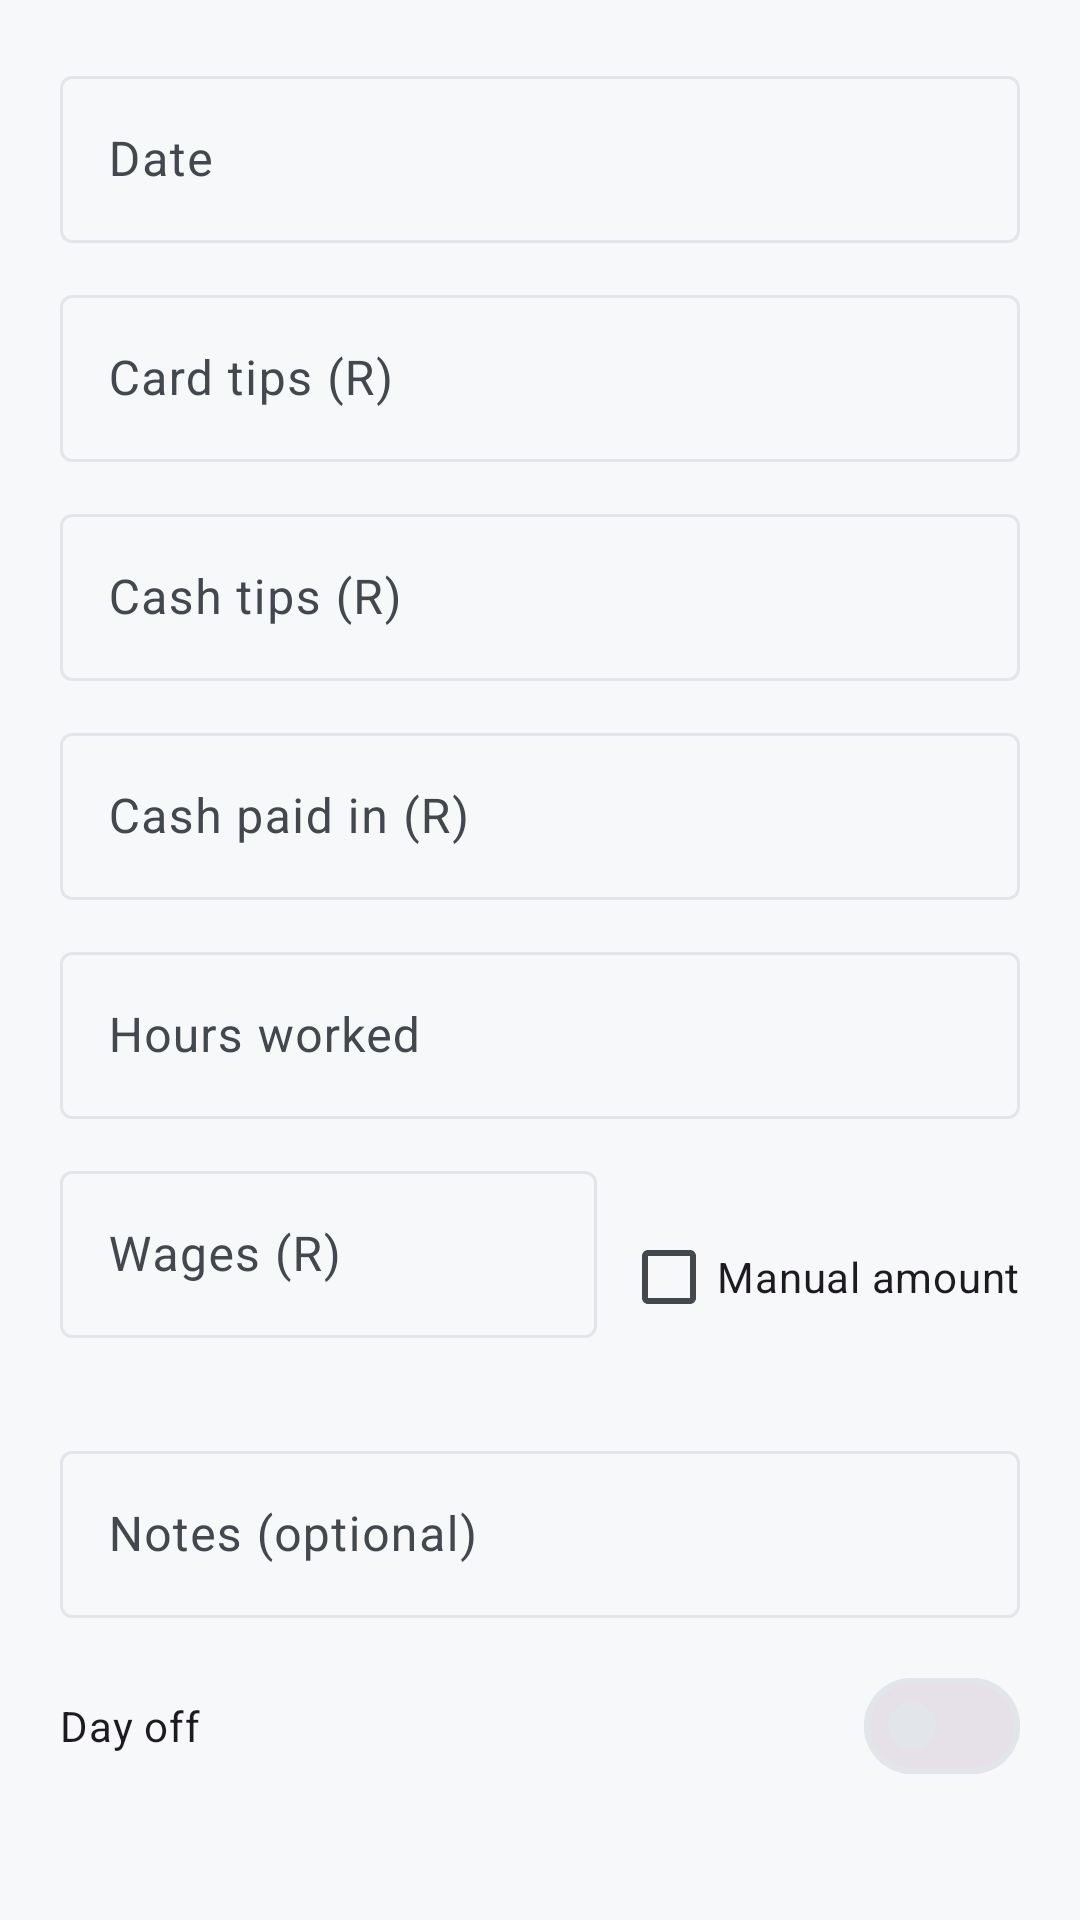

Reconstruct the res/layout file that produces this screen, plus the resources it refers to.
<!-- AndroidManifest.xml: application theme Theme.WageTracker -->
<!-- res/layout/dialog_add_record.xml -->
<?xml version="1.0" encoding="utf-8"?>
<ScrollView xmlns:android="http://schemas.android.com/apk/res/android"
    xmlns:app="http://schemas.android.com/apk/res-auto"
    android:layout_width="match_parent"
    android:layout_height="wrap_content"
    android:fillViewport="true">

    <LinearLayout
        android:layout_width="match_parent"
        android:layout_height="wrap_content"
        android:orientation="vertical"
        android:padding="20dp">

        <com.google.android.material.textfield.TextInputLayout
            android:layout_width="match_parent"
            android:layout_height="wrap_content"
            android:layout_marginBottom="12dp"
            style="@style/Widget.Material3.TextInputLayout.OutlinedBox">
            <com.google.android.material.textfield.TextInputEditText
                android:id="@+id/etDate"
                android:layout_width="match_parent"
                android:layout_height="wrap_content"
                android:hint="@string/hint_date"
                android:inputType="text"
                android:focusable="false"
                android:cursorVisible="false" />
        </com.google.android.material.textfield.TextInputLayout>

        <com.google.android.material.textfield.TextInputLayout
            android:layout_width="match_parent"
            android:layout_height="wrap_content"
            android:layout_marginBottom="12dp"
            style="@style/Widget.Material3.TextInputLayout.OutlinedBox">
            <com.google.android.material.textfield.TextInputEditText
                android:id="@+id/etCardTips"
                android:layout_width="match_parent"
                android:layout_height="wrap_content"
                android:hint="@string/hint_card_tips"
                android:inputType="numberDecimal" />
        </com.google.android.material.textfield.TextInputLayout>

        <com.google.android.material.textfield.TextInputLayout
            android:layout_width="match_parent"
            android:layout_height="wrap_content"
            android:layout_marginBottom="12dp"
            style="@style/Widget.Material3.TextInputLayout.OutlinedBox">
            <com.google.android.material.textfield.TextInputEditText
                android:id="@+id/etCashTips"
                android:layout_width="match_parent"
                android:layout_height="wrap_content"
                android:hint="@string/hint_cash_tips"
                android:inputType="numberDecimal" />
        </com.google.android.material.textfield.TextInputLayout>

        <com.google.android.material.textfield.TextInputLayout
            android:layout_width="match_parent"
            android:layout_height="wrap_content"
            android:layout_marginBottom="12dp"
            style="@style/Widget.Material3.TextInputLayout.OutlinedBox">
            <com.google.android.material.textfield.TextInputEditText
                android:id="@+id/etCashPaidIn"
                android:layout_width="match_parent"
                android:layout_height="wrap_content"
                android:hint="@string/hint_cash_paid_in"
                android:inputType="numberDecimal" />
        </com.google.android.material.textfield.TextInputLayout>

        <com.google.android.material.textfield.TextInputLayout
            android:layout_width="match_parent"
            android:layout_height="wrap_content"
            android:layout_marginBottom="12dp"
            style="@style/Widget.Material3.TextInputLayout.OutlinedBox">
            <com.google.android.material.textfield.TextInputEditText
                android:id="@+id/etHours"
                android:layout_width="match_parent"
                android:layout_height="wrap_content"
                android:hint="Hours worked"
                android:inputType="numberDecimal" />
        </com.google.android.material.textfield.TextInputLayout>

        <LinearLayout
            android:layout_width="match_parent"
            android:layout_height="wrap_content"
            android:orientation="horizontal"
            android:gravity="center_vertical"
            android:layout_marginBottom="12dp">

            <LinearLayout
                android:layout_width="0dp"
                android:layout_height="wrap_content"
                android:layout_weight="1"
                android:orientation="vertical">

                <com.google.android.material.textfield.TextInputLayout
                    android:layout_width="match_parent"
                    android:layout_height="wrap_content"
                    style="@style/Widget.Material3.TextInputLayout.OutlinedBox">
                    <com.google.android.material.textfield.TextInputEditText
                        android:id="@+id/etWages"
                        android:layout_width="match_parent"
                        android:layout_height="wrap_content"
                        android:hint="Wages (R)"
                        android:inputType="numberDecimal"
                        android:enabled="false" />
                </com.google.android.material.textfield.TextInputLayout>

                <TextView
                    android:id="@+id/tvWageRate"
                    android:layout_width="wrap_content"
                    android:layout_height="wrap_content"
                    android:layout_marginTop="4dp"
                    android:textSize="12sp"
                    android:textColor="?attr/colorOnSurfaceVariant" />
            </LinearLayout>

            <com.google.android.material.checkbox.MaterialCheckBox
                android:id="@+id/cbManualWage"
                android:layout_width="wrap_content"
                android:layout_height="wrap_content"
                android:text="Manual amount"
                android:layout_marginStart="8dp" />
        </LinearLayout>

        <com.google.android.material.textfield.TextInputLayout
            android:layout_width="match_parent"
            android:layout_height="wrap_content"
            android:layout_marginBottom="12dp"
            style="@style/Widget.Material3.TextInputLayout.OutlinedBox">
            <com.google.android.material.textfield.TextInputEditText
                android:id="@+id/etNotes"
                android:layout_width="match_parent"
                android:layout_height="wrap_content"
                android:hint="@string/hint_notes"
                android:inputType="textMultiLine|textCapSentences"
                android:maxLines="3" />
        </com.google.android.material.textfield.TextInputLayout>

        <com.google.android.material.materialswitch.MaterialSwitch
            android:id="@+id/swDayOff"
            android:layout_width="match_parent"
            android:layout_height="wrap_content"
            android:text="@string/hint_day_off" />
    </LinearLayout>
</ScrollView>
<!-- resources referenced by this layout -->
<resources>
  <string name="hint_card_tips">Card tips (R)</string>
  <string name="hint_cash_paid_in">Cash paid in (R)</string>
  <string name="hint_cash_tips">Cash tips (R)</string>
  <string name="hint_date">Date</string>
  <string name="hint_day_off">Day off</string>
  <string name="hint_notes">Notes (optional)</string>
  <style name="Theme.WageTracker" parent="Base.Theme.WageTracker" />
  <style name="Base.Theme.WageTracker" parent="Theme.Material3.DayNight.NoActionBar">
          <item name="colorPrimary">@color/brand_primary</item>
          <item name="colorOnPrimary">@color/brand_on_primary</item>
          <item name="colorPrimaryContainer">#D6E4FF</item>
          <item name="colorOnPrimaryContainer">#001A41</item>
  
          <item name="colorSecondary">#03A9F4</item>
          <item name="colorOnSecondary">#FFFFFF</item>
  
          <item name="colorSurface">@color/surface_card_light</item>
          <item name="colorOnSurface">@color/on_surface_light</item>
          <item name="colorOnSurfaceVariant">@color/on_surface_variant_light</item>
          <item name="colorOutline">@color/outline_light</item>
  
          <item name="android:colorBackground">@color/surface_light</item>
          <item name="android:statusBarColor">?attr/colorPrimary</item>
          <item name="android:windowLightStatusBar">false</item>
      </style>
  <color name="brand_primary">#1565C0</color>
  <color name="brand_on_primary">#FFFFFF</color>
  <color name="surface_card_light">#FFFFFF</color>
  <color name="on_surface_light">#1A1C1E</color>
  <color name="on_surface_variant_light">#43474E</color>
  <color name="outline_light">#E2E5EA</color>
  <color name="surface_light">#F7F8FA</color>
</resources>
